Run: headless pygame with SDL's dummy video driver; simulated clock (each Clock.tick advances the game by its frame time, no real sleeping); random seed 0; keys injected as events and as key.get_pressed() state; no mouse input.
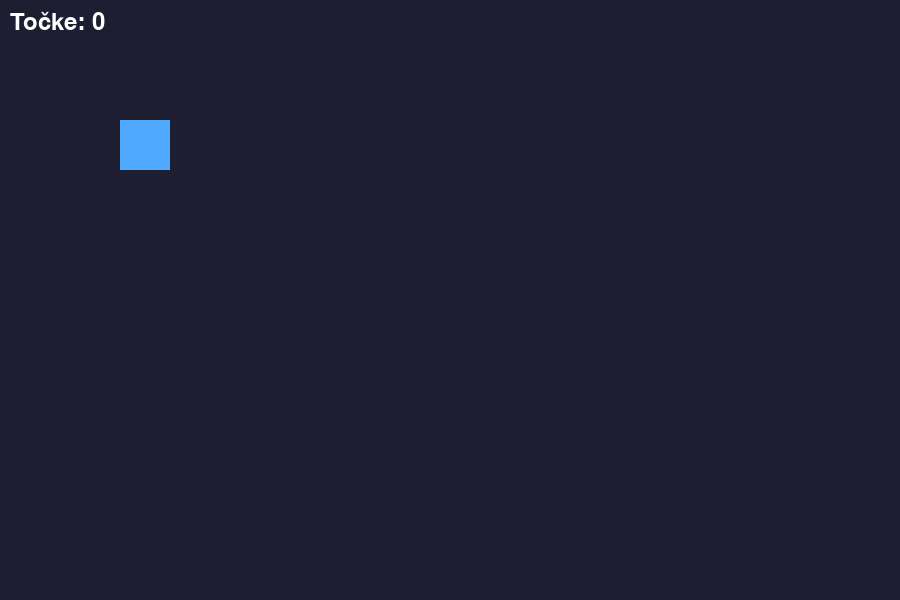
Frame 1 of 4 · flips 1–60 · no input
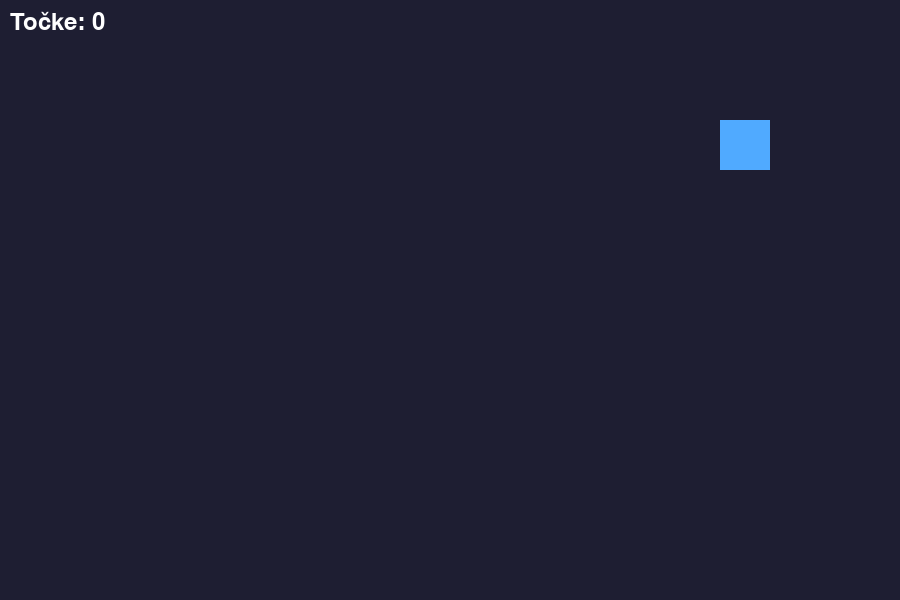
Frame 2 of 4 · flips 61–180 · tapped SPACE, RETURN · held RIGHT (→), D
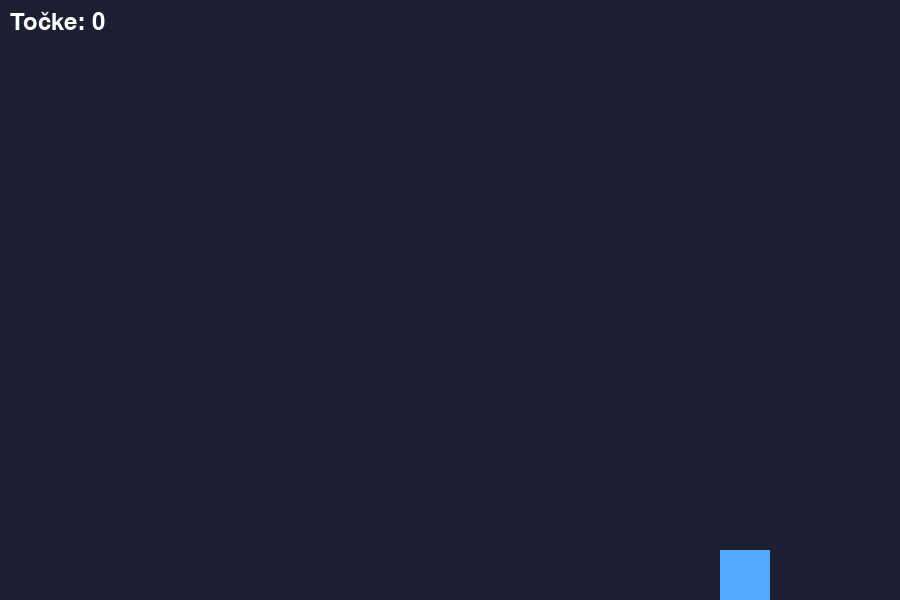
Frame 3 of 4 · flips 181–300 · held DOWN (↓), S
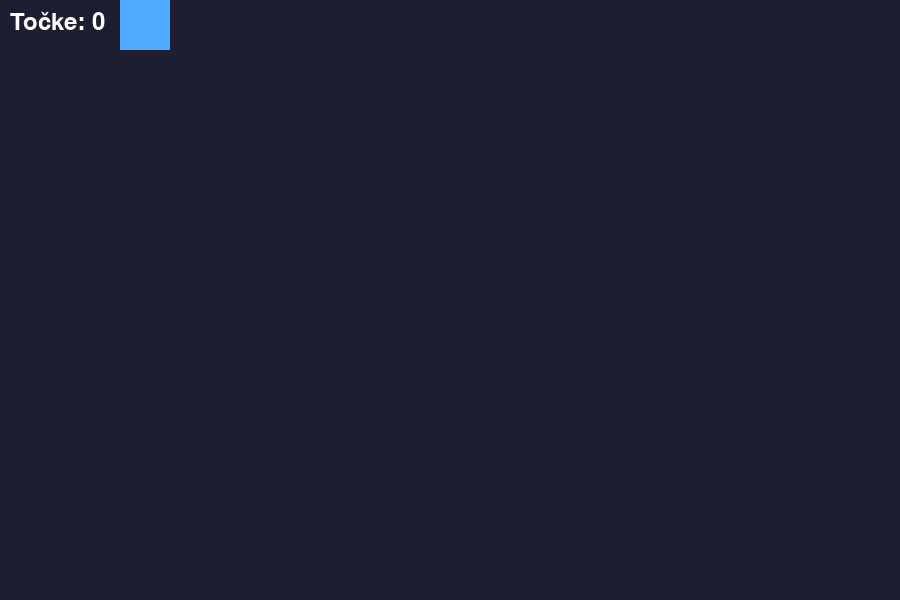
Frame 4 of 4 · flips 301–420 · held LEFT (←), A, UP (↑), W

The pygame program that drew these frames:

"""Rešitve učnega lista – 35 – Zaključni projekt."""

# Namen: glavna delovna rešitev za učni list tega sklopa.

import pygame
import sys

pygame.init()
WIDTH, HEIGHT = 900, 600
screen = pygame.display.set_mode((WIDTH, HEIGHT))
pygame.display.set_caption("Zaključni projekt")
clock = pygame.time.Clock()
font = pygame.font.SysFont(None, 36)

player = pygame.Rect(120, 120, 50, 50)
player_speed = 5
world_rect = pygame.Rect(0, 0, WIDTH, HEIGHT)
score = 0
running = True

while running:
    for event in pygame.event.get():
        if event.type == pygame.QUIT:
            running = False

    keys = pygame.key.get_pressed()
    if keys[pygame.K_LEFT]:
        player.x -= player_speed
    if keys[pygame.K_RIGHT]:
        player.x += player_speed
    if keys[pygame.K_UP]:
        player.y -= player_speed
    if keys[pygame.K_DOWN]:
        player.y += player_speed

    # Igralec ostane v vidnem delu zaslona, tudi ko učenec hitro nadgrajuje kodo.
    player.clamp_ip(world_rect)

    screen.fill((30, 30, 50))
    pygame.draw.rect(screen, (80, 170, 255), player)

    # Sem dodaj svoje objekte, trke, pravila in sistem točkovanja.
    hud = font.render(f"Točke: {score}", True, (255, 255, 255))
    screen.blit(hud, (10, 10))
    pygame.display.flip()
    clock.tick(60)

pygame.quit()
sys.exit()
